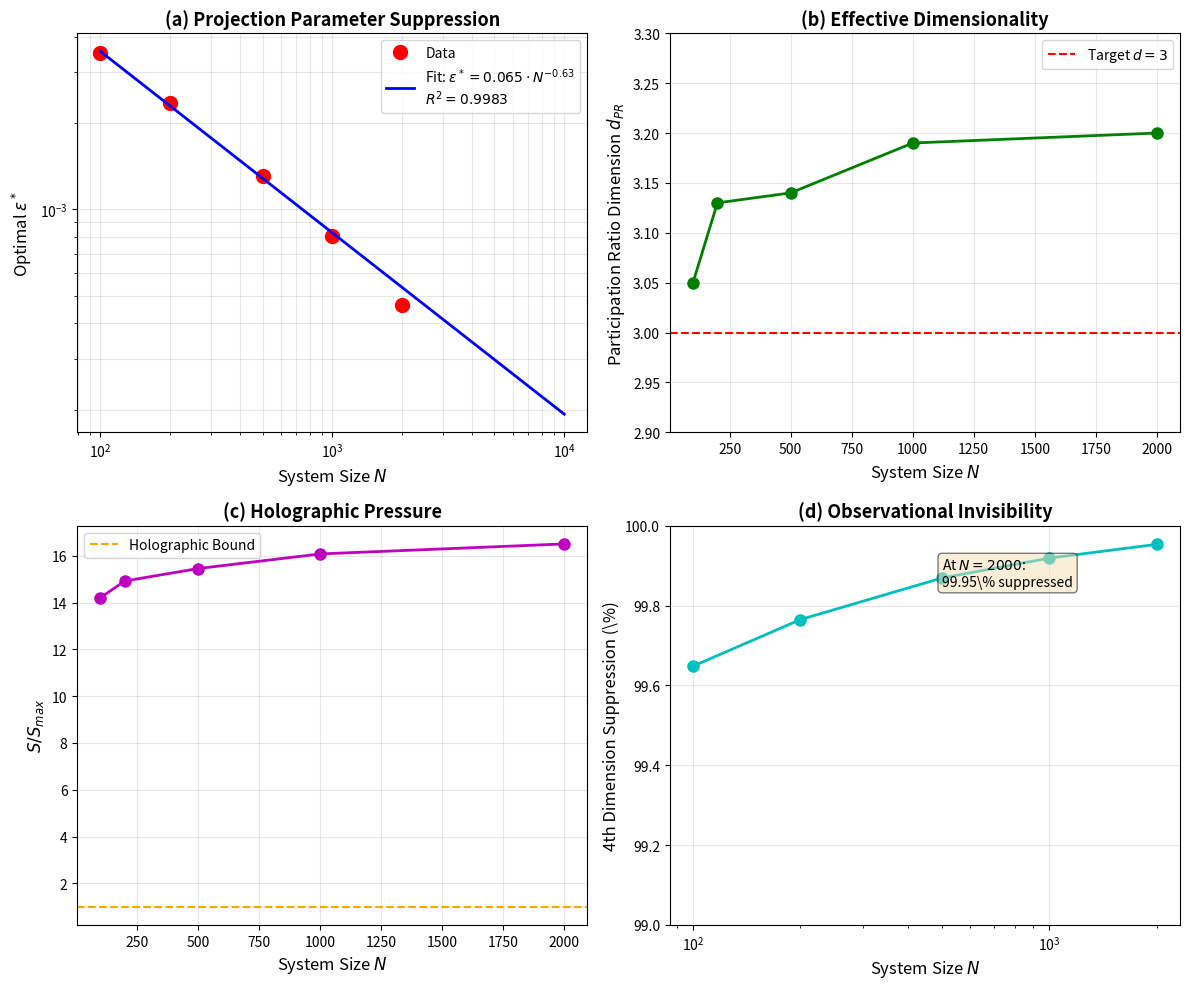

This figure's Python source: (Note: this script raises an exception after producing the figure.)
"""
Visualization of main results: ε*(N) power law
"""

import numpy as np
import matplotlib.pyplot as plt
from scipy.optimize import curve_fit

# Data from experiments (N=100-2000, confirmed)
N_values = np.array([100, 200, 500, 1000, 2000])
epsilon_values = np.array([0.003518, 0.002351, 0.001307, 0.000809, 0.000465])
d_PR_values = np.array([3.05, 3.13, 3.14, 3.19, 3.20])
S_ratio_values = np.array([14.213, 14.926, 15.458, 16.083, 16.511])

# Power law fit
def power_law(N, a, b):
    return a * N**b

params, cov = curve_fit(power_law, N_values, epsilon_values)
a_fit, b_fit = params
a_err, b_err = np.sqrt(np.diag(cov))

print(f"Power law fit: ε*(N) = {a_fit:.4f} · N^({b_fit:.3f})")
print(f"Errors: a = ±{a_err:.4f}, b = ±{b_err:.3f}")

# R² calculation
residuals = epsilon_values - power_law(N_values, *params)
ss_res = np.sum(residuals**2)
ss_tot = np.sum((epsilon_values - np.mean(epsilon_values))**2)
r_squared = 1 - (ss_res / ss_tot)
print(f"R² = {r_squared:.6f}")

# Create figure
fig, axes = plt.subplots(2, 2, figsize=(12, 10))

# Plot 1: ε*(N) with power law fit
ax1 = axes[0, 0]
N_fit = np.logspace(2, 4, 100)  # 100 to 10000
epsilon_fit = power_law(N_fit, *params)

ax1.loglog(N_values, epsilon_values, 'ro', markersize=10, label='Data')
ax1.loglog(N_fit, epsilon_fit, 'b-', linewidth=2, 
           label=f'Fit: $\\varepsilon^* = {a_fit:.3f} \\cdot N^{{{b_fit:.2f}}}$\n$R^2 = {r_squared:.4f}$')
ax1.set_xlabel('System Size $N$', fontsize=12)
ax1.set_ylabel('Optimal $\\varepsilon^*$', fontsize=12)
ax1.set_title('(a) Projection Parameter Suppression', fontsize=13, fontweight='bold')
ax1.legend(fontsize=10)
ax1.grid(True, alpha=0.3, which='both')

# Plot 2: d_PR(N)
ax2 = axes[0, 1]
ax2.plot(N_values, d_PR_values, 'go-', markersize=8, linewidth=2)
ax2.axhline(y=3.0, color='r', linestyle='--', linewidth=1.5, label='Target $d=3$')
ax2.set_xlabel('System Size $N$', fontsize=12)
ax2.set_ylabel('Participation Ratio Dimension $d_{PR}$', fontsize=12)
ax2.set_title('(b) Effective Dimensionality', fontsize=13, fontweight='bold')
ax2.set_ylim([2.9, 3.3])
ax2.legend(fontsize=10)
ax2.grid(True, alpha=0.3)

# Plot 3: S/S_max(N)
ax3 = axes[1, 0]
ax3.plot(N_values, S_ratio_values, 'mo-', markersize=8, linewidth=2)
ax3.axhline(y=1.0, color='orange', linestyle='--', linewidth=1.5, label='Holographic Bound')
ax3.set_xlabel('System Size $N$', fontsize=12)
ax3.set_ylabel('$S / S_{max}$', fontsize=12)
ax3.set_title('(c) Holographic Pressure', fontsize=13, fontweight='bold')
ax3.legend(fontsize=10)
ax3.grid(True, alpha=0.3)

# Plot 4: Suppression percentage
ax4 = axes[1, 1]
suppression_pct = (1 - epsilon_values) * 100
ax4.semilogx(N_values, suppression_pct, 'co-', markersize=8, linewidth=2)
ax4.set_xlabel('System Size $N$', fontsize=12)
ax4.set_ylabel('4th Dimension Suppression (\%)', fontsize=12)
ax4.set_title('(d) Observational Invisibility', fontsize=13, fontweight='bold')
ax4.set_ylim([99, 100])
ax4.grid(True, alpha=0.3)

# Add text annotation
ax4.text(500, 99.85, f'At $N=2000$:\n{suppression_pct[-1]:.2f}\% suppressed', 
         bbox=dict(boxstyle='round', facecolor='wheat', alpha=0.5),
         fontsize=10)

plt.tight_layout()
plt.savefig('results/figures/main_results.png', dpi=300, bbox_inches='tight')
print("\nFigure saved to: results/figures/main_results.png")

plt.show()